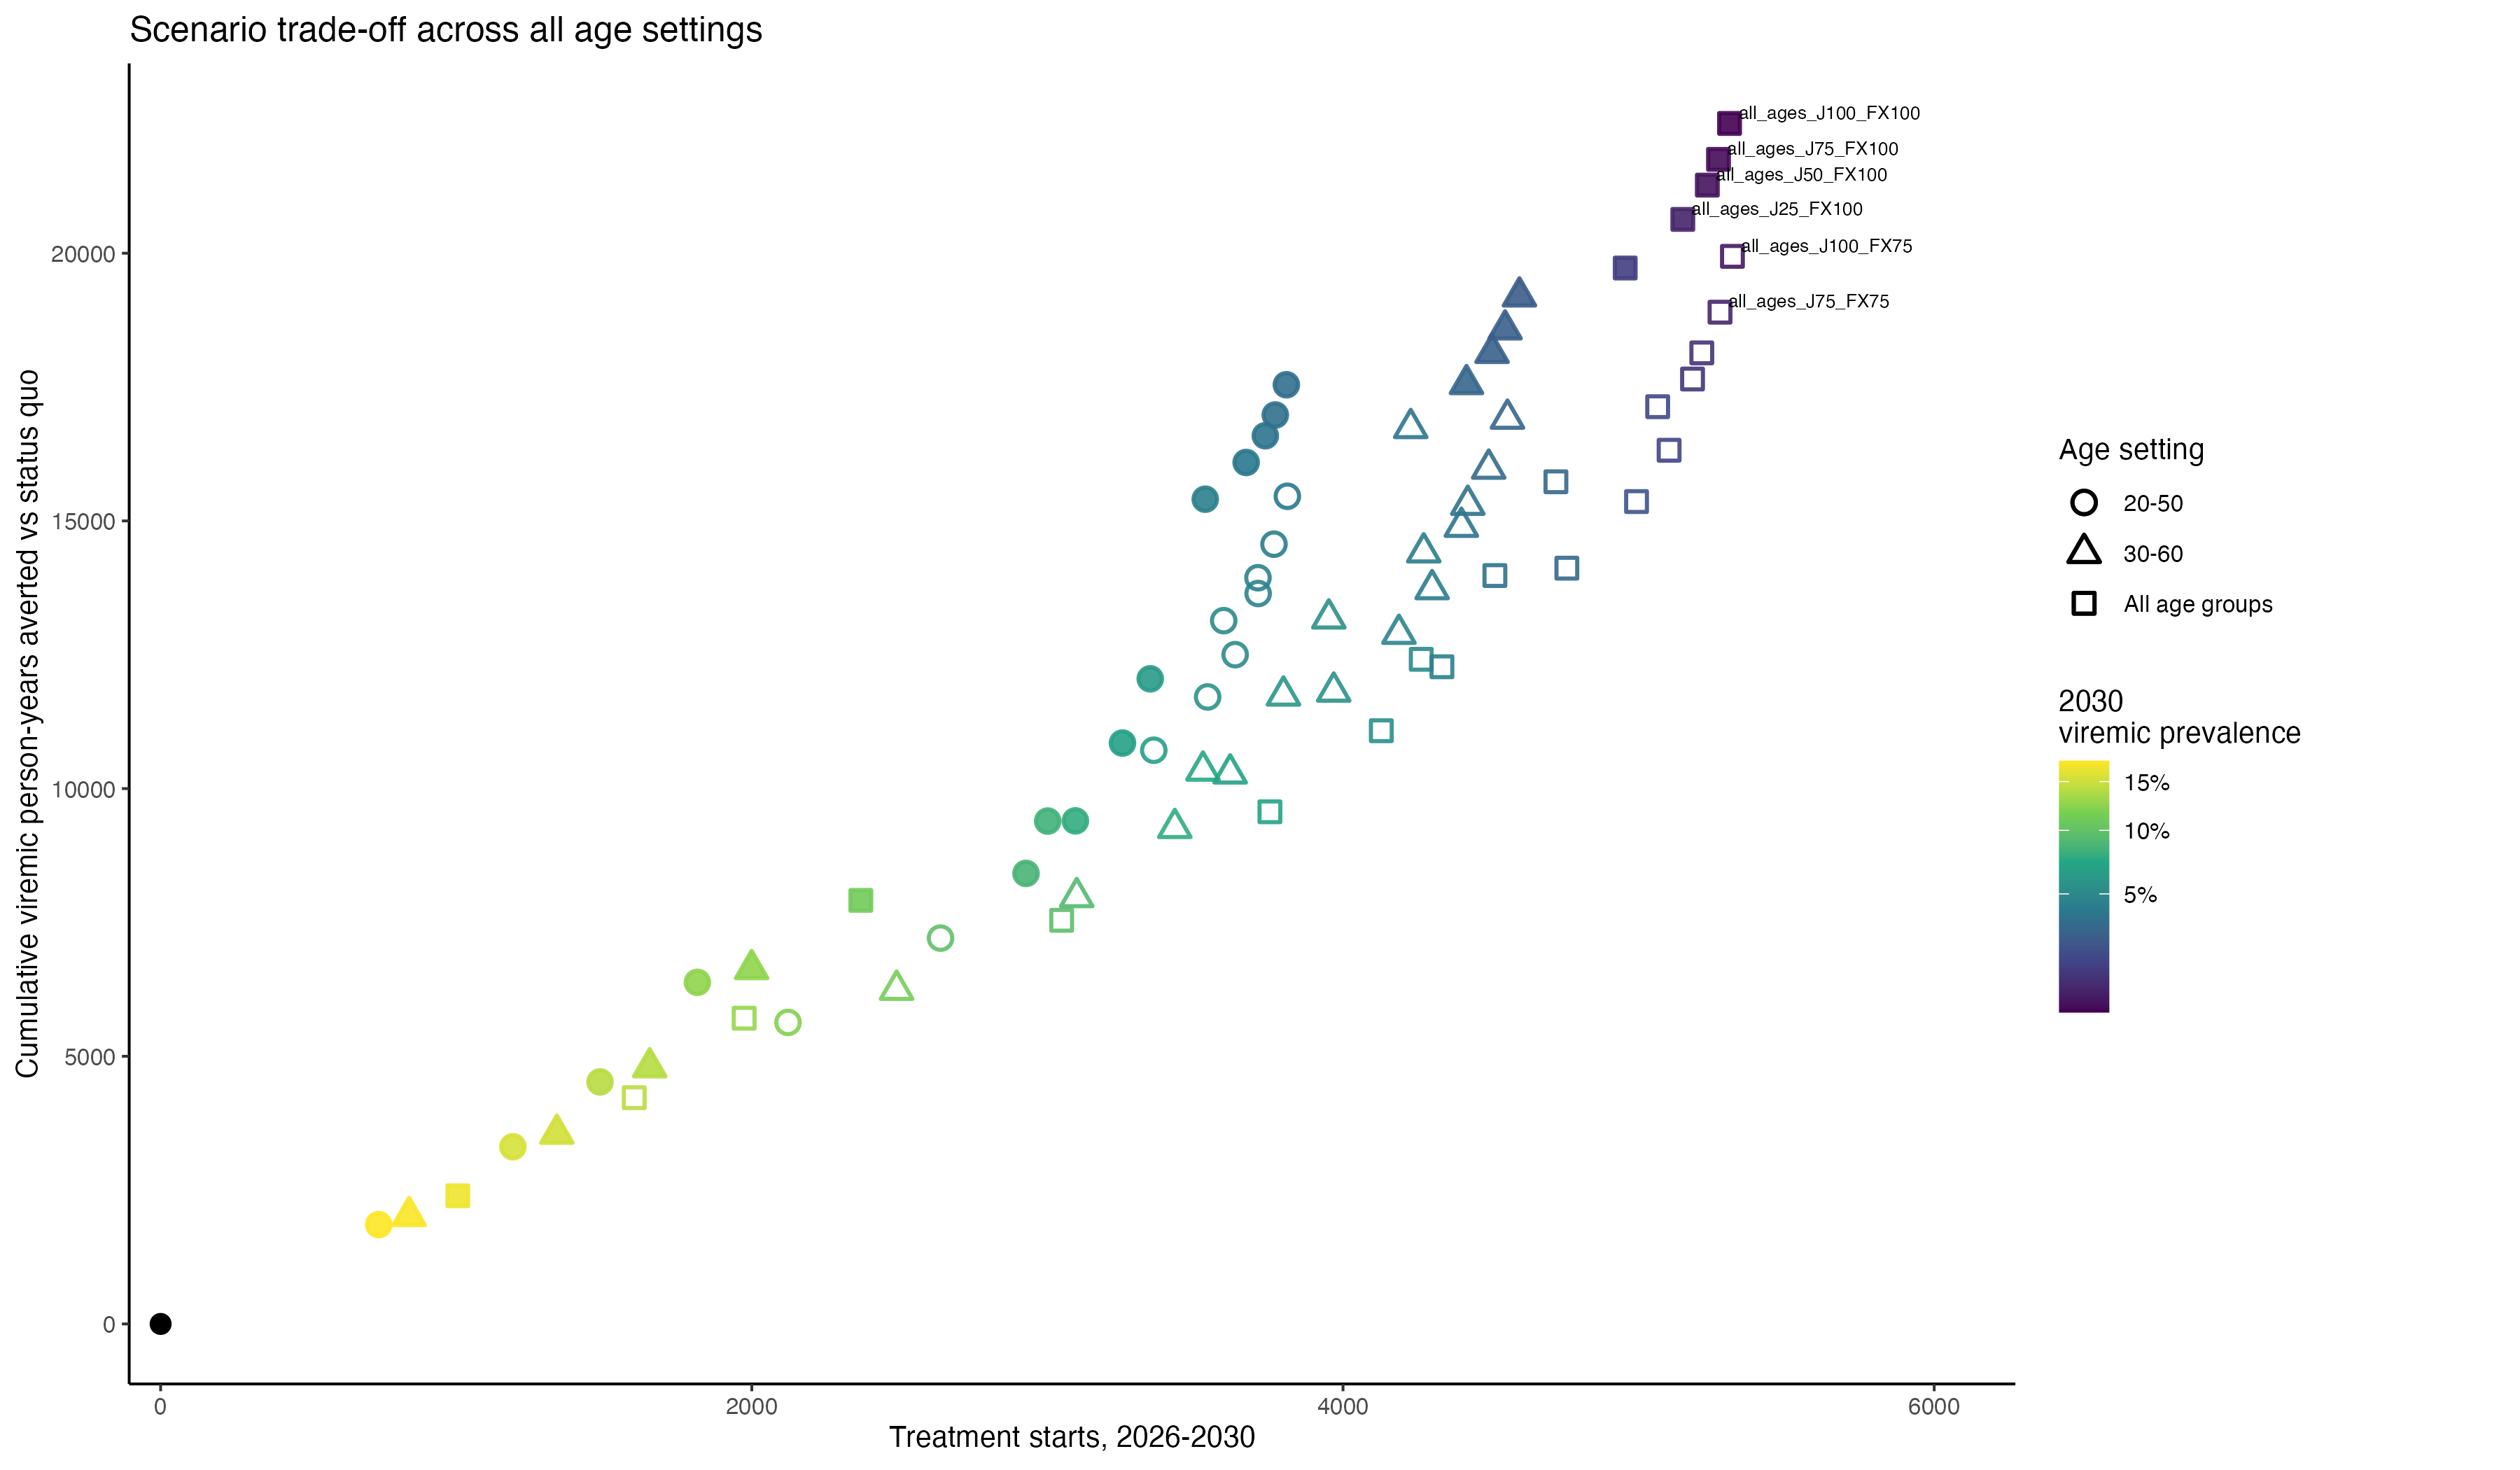

The data file committed next to this chart (first rows):
year, scenario_id, scenario, total_viremic_prev, current_viremic_prev, seroprevalence, current_population, total_population, hcv_incidence_rate, hcv_mortality_rate, scenario_type, age_group_setting, age_label, age_min_group, age_max_group, initiation_prob_D, initiation_prob_J, initiation_prob_F, initiation_prob_X, initiation_prob_FX, description, plain_language, cumulative_viremic_person_years, mean_annual_viremic_population
2030, 20_50_J0_FX0, status quo, 0.2035, 0.1808, 0.256, 4690, 24197, 326.9, 60.26, age_probability_grid, 20_50, 20-50, 2, 4, 0, 0, 0, 0, 0, 20-50: J 0%, F/X 0% initiation probabili…, Among eligible chronic people aged 20-50…, 24868, 4974
2030, 20_50_J0_FX25, 20_50_J0_FX25, 0.121, 0.1307, 0.2476, 4692, 24256, 260.6, 41.92, age_probability_grid, 20_50, 20-50, 2, 4, 0, 0, 0.25, 0.25, 0.25, 20-50: J 0%, F/X 25% initiation probabil…, Among eligible chronic people aged 20-50…, 19236, 3847
2030, 20_50_J0_FX50, 20_50_J0_FX50, 0.08223, 0.09228, 0.239, 4693, 24292, 188.1, 34.49, age_probability_grid, 20_50, 20-50, 2, 4, 0, 0, 0.5, 0.5, 0.5, 20-50: J 0%, F/X 50% initiation probabil…, Among eligible chronic people aged 20-50…, 15475, 3094
2030, 20_50_J0_FX75, 20_50_J0_FX75, 0.06278, 0.06346, 0.2307, 4694, 24315, 122.6, 31.53, age_probability_grid, 20_50, 20-50, 2, 4, 0, 0, 0.75, 0.75, 0.75, 20-50: J 0%, F/X 75% initiation probabil…, Among eligible chronic people aged 20-50…, 12818, 2563
2030, 20_50_J0_FX100, 20_50_J0_FX100, 0.04459, 0.03167, 0.217, 4695, 24340, 43.64, 29.19, age_probability_grid, 20_50, 20-50, 2, 4, 0, 0, 1, 1, 1, 20-50: J 0%, F/X 100% initiation probabi…, Among eligible chronic people aged 20-50…, 9463, 1891
2030, 20_50_J25_FX0, 20_50_J25_FX0, 0.1741, 0.1487, 0.2517, 4692, 24207, 293.9, 56.35, age_probability_grid, 20_50, 20-50, 2, 4, 0, 0.25, 0, 0, 0, 20-50: J 25%, F/X 0% initiation probabil…, Among eligible chronic people aged 20-50…, 23013, 4602
2030, 20_50_J25_FX25, 20_50_J25_FX25, 0.09901, 0.1052, 0.2436, 4693, 24264, 219.7, 39.04, age_probability_grid, 20_50, 20-50, 2, 4, 0, 0.25, 0.25, 0.25, 0.25, 20-50: J 25%, F/X 25% initiation probabi…, Among eligible chronic people aged 20-50…, 17661, 3532
2030, 20_50_J25_FX50, 20_50_J25_FX50, 0.06606, 0.0735, 0.2358, 4694, 24299, 151, 32.35, age_probability_grid, 20_50, 20-50, 2, 4, 0, 0.25, 0.5, 0.5, 0.5, 20-50: J 25%, F/X 50% initiation probabi…, Among eligible chronic people aged 20-50…, 14152, 2829
2030, 20_50_J25_FX75, 20_50_J25_FX75, 0.0513, 0.0512, 0.2283, 4695, 24321, 96.75, 29.95, age_probability_grid, 20_50, 20-50, 2, 4, 0, 0.25, 0.75, 0.75, 0.75, 20-50: J 25%, F/X 75% initiation probabi…, Among eligible chronic people aged 20-50…, 11731, 2345
2030, 20_50_J25_FX100, 20_50_J25_FX100, 0.03915, 0.02862, 0.2166, 4696, 24344, 40.11, 28.27, age_probability_grid, 20_50, 20-50, 2, 4, 0, 0.25, 1, 1, 1, 20-50: J 25%, F/X 100% initiation probab…, Among eligible chronic people aged 20-50…, 8777, 1754
2030, 20_50_J50_FX0, 20_50_J50_FX0, 0.1549, 0.1254, 0.2479, 4693, 24215, 261.5, 53.93, age_probability_grid, 20_50, 20-50, 2, 4, 0, 0.5, 0, 0, 0, 20-50: J 50%, F/X 0% initiation probabil…, Among eligible chronic people aged 20-50…, 21558, 4311
2030, 20_50_J50_FX25, 20_50_J50_FX25, 0.08562, 0.08762, 0.2403, 4694, 24271, 186.9, 37.39, age_probability_grid, 20_50, 20-50, 2, 4, 0, 0.5, 0.25, 0.25, 0.25, 20-50: J 50%, F/X 25% initiation probabi…, Among eligible chronic people aged 20-50…, 16453, 3290
2030, 20_50_J50_FX50, 20_50_J50_FX50, 0.05693, 0.06134, 0.2331, 4695, 24304, 125.1, 31.21, age_probability_grid, 20_50, 20-50, 2, 4, 0, 0.5, 0.5, 0.5, 0.5, 20-50: J 50%, F/X 50% initiation probabi…, Among eligible chronic people aged 20-50…, 13157, 2630
2030, 20_50_J50_FX75, 20_50_J50_FX75, 0.04531, 0.04382, 0.2265, 4696, 24325, 80.84, 29.15, age_probability_grid, 20_50, 20-50, 2, 4, 0, 0.5, 0.75, 0.75, 0.75, 20-50: J 50%, F/X 75% initiation probabi…, Among eligible chronic people aged 20-50…, 10930, 2185
2030, 20_50_J50_FX100, 20_50_J50_FX100, 0.03662, 0.02694, 0.2164, 4697, 24347, 38.28, 27.82, age_probability_grid, 20_50, 20-50, 2, 4, 0, 0.5, 1, 1, 1, 20-50: J 50%, F/X 100% initiation probab…, Among eligible chronic people aged 20-50…, 8278, 1654
2030, 20_50_J75_FX0, 20_50_J75_FX0, 0.1417, 0.1078, 0.2445, 4694, 24221, 232.6, 52.33, age_probability_grid, 20_50, 20-50, 2, 4, 0, 0.75, 0, 0, 0, 20-50: J 75%, F/X 0% initiation probabil…, Among eligible chronic people aged 20-50…, 20347, 4069
2030, 20_50_J75_FX25, 20_50_J75_FX25, 0.07709, 0.07519, 0.2374, 4695, 24275, 161.6, 36.39, age_probability_grid, 20_50, 20-50, 2, 4, 0, 0.75, 0.25, 0.25, 0.25, 20-50: J 75%, F/X 25% initiation probabi…, Among eligible chronic people aged 20-50…, 15472, 3093
2030, 20_50_J75_FX50, 20_50_J75_FX50, 0.05158, 0.05331, 0.2309, 4696, 24308, 107.4, 30.57, age_probability_grid, 20_50, 20-50, 2, 4, 0, 0.75, 0.5, 0.5, 0.5, 20-50: J 75%, F/X 50% initiation probabi…, Among eligible chronic people aged 20-50…, 12367, 2472
2030, 20_50_J75_FX75, 20_50_J75_FX75, 0.04209, 0.03928, 0.225, 4696, 24328, 71.13, 28.72, age_probability_grid, 20_50, 20-50, 2, 4, 0, 0.75, 0.75, 0.75, 0.75, 20-50: J 75%, F/X 75% initiation probabi…, Among eligible chronic people aged 20-50…, 10303, 2060
2030, 20_50_J75_FX100, 20_50_J75_FX100, 0.03537, 0.02595, 0.2162, 4697, 24349, 37.29, 27.57, age_probability_grid, 20_50, 20-50, 2, 4, 0, 0.75, 1, 1, 1, 20-50: J 75%, F/X 100% initiation probab…, Among eligible chronic people aged 20-50…, 7890, 1577
2030, 20_50_J100_FX0, 20_50_J100_FX0, 0.1254, 0.08502, 0.2389, 4696, 24229, 189.6, 50.46, age_probability_grid, 20_50, 20-50, 2, 4, 0, 1, 0, 0, 0, 20-50: J 100%, F/X 0% initiation probabi…, Among eligible chronic people aged 20-50…, 18488, 3697
2030, 20_50_J100_FX25, 20_50_J100_FX25, 0.0677, 0.06039, 0.233, 4696, 24282, 129.4, 35.33, age_probability_grid, 20_50, 20-50, 2, 4, 0, 1, 0.25, 0.25, 0.25, 20-50: J 100%, F/X 25% initiation probab…, Among eligible chronic people aged 20-50…, 14018, 2803
2030, 20_50_J100_FX50, 20_50_J100_FX50, 0.04621, 0.0445, 0.2277, 4697, 24313, 87.73, 29.92, age_probability_grid, 20_50, 20-50, 2, 4, 0, 1, 0.5, 0.5, 0.5, 20-50: J 100%, F/X 50% initiation probab…, Among eligible chronic people aged 20-50…, 11224, 2244
2030, 20_50_J100_FX75, 20_50_J100_FX75, 0.03898, 0.03456, 0.223, 4697, 24332, 61.28, 28.27, age_probability_grid, 20_50, 20-50, 2, 4, 0, 1, 0.75, 0.75, 0.75, 20-50: J 100%, F/X 75% initiation probab…, Among eligible chronic people aged 20-50…, 9408, 1880
2030, 20_50_J100_FX100, 20_50_J100_FX100, 0.03413, 0.02488, 0.216, 4697, 24351, 36.29, 27.29, age_probability_grid, 20_50, 20-50, 2, 4, 0, 1, 1, 1, 1, 20-50: J 100%, F/X 100% initiation proba…, Among eligible chronic people aged 20-50…, 7325, 1464
2030, 30_60_J0_FX0, status quo, 0.2035, 0.1808, 0.256, 4690, 24197, 326.9, 60.26, age_probability_grid, 30_60, 30-60, 3, 5, 0, 0, 0, 0, 0, 30-60: J 0%, F/X 0% initiation probabili…, Among eligible chronic people aged 30-60…, 24868, 4974
2030, 30_60_J0_FX25, 30_60_J0_FX25, 0.1141, 0.1345, 0.2494, 4692, 24271, 273.9, 39.05, age_probability_grid, 30_60, 30-60, 3, 5, 0, 0, 0.25, 0.25, 0.25, 30-60: J 0%, F/X 25% initiation probabil…, Among eligible chronic people aged 30-60…, 18626, 3725
2030, 30_60_J0_FX50, 30_60_J0_FX50, 0.07407, 0.09864, 0.2424, 4693, 24315, 213, 30.91, age_probability_grid, 30_60, 30-60, 3, 5, 0, 0, 0.5, 0.5, 0.5, 30-60: J 0%, F/X 50% initiation probabil…, Among eligible chronic people aged 30-60…, 14532, 2905
2030, 30_60_J0_FX75, 30_60_J0_FX75, 0.05491, 0.07105, 0.2352, 4694, 24342, 154.7, 27.99, age_probability_grid, 30_60, 30-60, 3, 5, 0, 0, 0.75, 0.75, 0.75, 30-60: J 0%, F/X 75% initiation probabil…, Among eligible chronic people aged 30-60…, 11690, 2337
2030, 30_60_J0_FX100, 30_60_J0_FX100, 0.03673, 0.03823, 0.2226, 4696, 24370, 75.17, 25.85, age_probability_grid, 30_60, 30-60, 3, 5, 0, 0, 1, 1, 1, 30-60: J 0%, F/X 100% initiation probabi…, Among eligible chronic people aged 30-60…, 8133, 1626
2030, 30_60_J25_FX0, 30_60_J25_FX0, 0.1723, 0.1495, 0.2524, 4692, 24209, 301.4, 55.86, age_probability_grid, 30_60, 30-60, 3, 5, 0, 0.25, 0, 0, 0, 30-60: J 25%, F/X 0% initiation probabil…, Among eligible chronic people aged 30-60…, 22852, 4570
2030, 30_60_J25_FX25, 30_60_J25_FX25, 0.09053, 0.1098, 0.2461, 4694, 24281, 241, 35.77, age_probability_grid, 30_60, 30-60, 3, 5, 0, 0.25, 0.25, 0.25, 0.25, 30-60: J 25%, F/X 25% initiation probabi…, Among eligible chronic people aged 30-60…, 16895, 3378
2030, 30_60_J25_FX50, 30_60_J25_FX50, 0.0564, 0.08046, 0.2397, 4695, 24324, 182.4, 28.45, age_probability_grid, 30_60, 30-60, 3, 5, 0, 0.25, 0.5, 0.5, 0.5, 30-60: J 25%, F/X 50% initiation probabi…, Among eligible chronic people aged 30-60…, 13056, 2610
2030, 30_60_J25_FX75, 30_60_J25_FX75, 0.04202, 0.0591, 0.2332, 4695, 24349, 132.7, 26.13, age_probability_grid, 30_60, 30-60, 3, 5, 0, 0.25, 0.75, 0.75, 0.75, 30-60: J 25%, F/X 75% initiation probabi…, Among eligible chronic people aged 30-60…, 10455, 2090
2030, 30_60_J25_FX100, 30_60_J25_FX100, 0.03013, 0.03523, 0.2223, 4697, 24375, 72.04, 24.75, age_probability_grid, 30_60, 30-60, 3, 5, 0, 0.25, 1, 1, 1, 30-60: J 25%, F/X 100% initiation probab…, Among eligible chronic people aged 30-60…, 7312, 1461
2030, 30_60_J50_FX0, 30_60_J50_FX0, 0.153, 0.1277, 0.2493, 4694, 24218, 275.8, 53.29, age_probability_grid, 30_60, 30-60, 3, 5, 0, 0.5, 0, 0, 0, 30-60: J 50%, F/X 0% initiation probabil…, Among eligible chronic people aged 30-60…, 21315, 4263
2030, 30_60_J50_FX25, 30_60_J50_FX25, 0.07697, 0.09345, 0.2434, 4695, 24288, 214.4, 34.01, age_probability_grid, 30_60, 30-60, 3, 5, 0, 0.5, 0.25, 0.25, 0.25, 30-60: J 50%, F/X 25% initiation probabi…, Among eligible chronic people aged 30-60…, 15603, 3120
2030, 30_60_J50_FX50, 30_60_J50_FX50, 0.047, 0.06916, 0.2375, 4696, 24330, 160.8, 27.23, age_probability_grid, 30_60, 30-60, 3, 5, 0, 0.5, 0.5, 0.5, 0.5, 30-60: J 50%, F/X 50% initiation probabi…, Among eligible chronic people aged 30-60…, 11977, 2394
2030, 30_60_J50_FX75, 30_60_J50_FX75, 0.03569, 0.05217, 0.2317, 4696, 24354, 118.9, 25.27, age_probability_grid, 30_60, 30-60, 3, 5, 0, 0.5, 0.75, 0.75, 0.75, 30-60: J 50%, F/X 75% initiation probabi…, Among eligible chronic people aged 30-60…, 9567, 1912
2030, 30_60_J50_FX100, 30_60_J50_FX100, 0.02728, 0.03371, 0.2222, 4697, 24379, 70.36, 24.26, age_probability_grid, 30_60, 30-60, 3, 5, 0, 0.5, 1, 1, 1, 30-60: J 50%, F/X 100% initiation probab…, Among eligible chronic people aged 30-60…, 6730, 1345
2030, 30_60_J75_FX0, 30_60_J75_FX0, 0.1404, 0.112, 0.2464, 4695, 24225, 253.1, 51.71, age_probability_grid, 30_60, 30-60, 3, 5, 0, 0.75, 0, 0, 0, 30-60: J 75%, F/X 0% initiation probabil…, Among eligible chronic people aged 30-60…, 20074, 4014
2030, 30_60_J75_FX25, 30_60_J75_FX25, 0.06882, 0.08238, 0.241, 4696, 24294, 193.9, 33.03, age_probability_grid, 30_60, 30-60, 3, 5, 0, 0.75, 0.25, 0.25, 0.25, 30-60: J 75%, F/X 25% initiation probabi…, Among eligible chronic people aged 30-60…, 14585, 2916
2030, 30_60_J75_FX50, 30_60_J75_FX50, 0.04185, 0.06197, 0.2356, 4697, 24334, 145.9, 26.61, age_probability_grid, 30_60, 30-60, 3, 5, 0, 0.75, 0.5, 0.5, 0.5, 30-60: J 75%, F/X 50% initiation probabi…, Among eligible chronic people aged 30-60…, 11143, 2227
2030, 30_60_J75_FX75, 30_60_J75_FX75, 0.03252, 0.04806, 0.2304, 4697, 24358, 110.3, 24.87, age_probability_grid, 30_60, 30-60, 3, 5, 0, 0.75, 0.75, 0.75, 0.75, 30-60: J 75%, F/X 75% initiation probabi…, Among eligible chronic people aged 30-60…, 8892, 1777
2030, 30_60_J75_FX100, 30_60_J75_FX100, 0.02602, 0.03289, 0.222, 4698, 24381, 69.39, 24.02, age_probability_grid, 30_60, 30-60, 3, 5, 0, 0.75, 1, 1, 1, 30-60: J 75%, F/X 100% initiation probab…, Among eligible chronic people aged 30-60…, 6291, 1257
2030, 30_60_J100_FX0, 30_60_J100_FX0, 0.1256, 0.09241, 0.2417, 4696, 24234, 218.7, 49.97, age_probability_grid, 30_60, 30-60, 3, 5, 0, 1, 0, 0, 0, 30-60: J 100%, F/X 0% initiation probabi…, Among eligible chronic people aged 30-60…, 18240, 3647
2030, 30_60_J100_FX25, 30_60_J100_FX25, 0.06026, 0.06949, 0.2372, 4697, 24300, 167.1, 32.08, age_probability_grid, 30_60, 30-60, 3, 5, 0, 1, 0.25, 0.25, 0.25, 30-60: J 100%, F/X 25% initiation probab…, Among eligible chronic people aged 30-60…, 13130, 2625
2030, 30_60_J100_FX50, 30_60_J100_FX50, 0.03688, 0.05414, 0.2328, 4697, 24339, 128.4, 26.05, age_probability_grid, 30_60, 30-60, 3, 5, 0, 1, 0.5, 0.5, 0.5, 30-60: J 100%, F/X 50% initiation probab…, Among eligible chronic people aged 30-60…, 9978, 1995
2030, 30_60_J100_FX75, 30_60_J100_FX75, 0.02959, 0.04378, 0.2286, 4698, 24362, 100.7, 24.49, age_probability_grid, 30_60, 30-60, 3, 5, 0, 1, 0.75, 0.75, 0.75, 30-60: J 100%, F/X 75% initiation probab…, Among eligible chronic people aged 30-60…, 7959, 1591
2030, 30_60_J100_FX100, 30_60_J100_FX100, 0.02485, 0.03207, 0.2218, 4698, 24384, 68.33, 23.79, age_probability_grid, 30_60, 30-60, 3, 5, 0, 1, 1, 1, 1, 30-60: J 100%, F/X 100% initiation proba…, Among eligible chronic people aged 30-60…, 5675, 1134
2030, all_ages_J0_FX0, status quo, 0.2035, 0.1808, 0.256, 4690, 24197, 326.9, 60.26, age_probability_grid, all_ages, All age groups, 1, 6, 0, 0, 0, 0, 0, All age groups: J 0%, F/X 0% initiation …, Among eligible chronic people aged All a…, 24868, 4974
2030, all_ages_J0_FX25, all_ages_J0_FX25, 0.09676, 0.1219, 0.2482, 4692, 24285, 259.9, 35.65, age_probability_grid, all_ages, All age groups, 1, 6, 0, 0, 0.25, 0.25, 0.25, All age groups: J 0%, F/X 25% initiation…, Among eligible chronic people aged All a…, 17328, 3465
2030, all_ages_J0_FX50, all_ages_J0_FX50, 0.05091, 0.07885, 0.2399, 4694, 24337, 185.1, 26.64, age_probability_grid, all_ages, All age groups, 1, 6, 0, 0, 0.5, 0.5, 0.5, All age groups: J 0%, F/X 50% initiation…, Among eligible chronic people aged All a…, 12453, 2490
2030, all_ages_J0_FX75, all_ages_J0_FX75, 0.03058, 0.04791, 0.2316, 4695, 24368, 117.6, 23.68, age_probability_grid, all_ages, All age groups, 1, 6, 0, 0, 0.75, 0.75, 0.75, All age groups: J 0%, F/X 75% initiation…, Among eligible chronic people aged All a…, 9137, 1826
2030, all_ages_J0_FX100, all_ages_J0_FX100, 0.01365, 0.01593, 0.2178, 4697, 24399, 37.25, 21.74, age_probability_grid, all_ages, All age groups, 1, 6, 0, 0, 1, 1, 1, All age groups: J 0%, F/X 100% initiatio…, Among eligible chronic people aged All a…, 5145, 1028
2030, all_ages_J25_FX0, all_ages_J25_FX0, 0.1666, 0.1421, 0.2517, 4693, 24211, 294, 55.18, age_probability_grid, all_ages, All age groups, 1, 6, 0, 0.25, 0, 0, 0, All age groups: J 25%, F/X 0% initiation…, Among eligible chronic people aged All a…, 22474, 4495
2030, all_ages_J25_FX25, all_ages_J25_FX25, 0.06966, 0.09228, 0.2442, 4695, 24297, 217.7, 31.97, age_probability_grid, all_ages, All age groups, 1, 6, 0, 0.25, 0.25, 0.25, 0.25, All age groups: J 25%, F/X 25% initiatio…, Among eligible chronic people aged All a…, 15302, 3059
2030, all_ages_J25_FX50, all_ages_J25_FX50, 0.03123, 0.05775, 0.2366, 4696, 24347, 146.7, 23.95, age_probability_grid, all_ages, All age groups, 1, 6, 0, 0.25, 0.5, 0.5, 0.5, All age groups: J 25%, F/X 50% initiatio…, Among eligible chronic people aged All a…, 10751, 2149
2030, all_ages_J25_FX75, all_ages_J25_FX75, 0.01673, 0.03469, 0.2292, 4697, 24376, 90.84, 21.72, age_probability_grid, all_ages, All age groups, 1, 6, 0, 0.25, 0.75, 0.75, 0.75, All age groups: J 25%, F/X 75% initiatio…, Among eligible chronic people aged All a…, 7735, 1546
2030, all_ages_J25_FX100, all_ages_J25_FX100, 0.006988, 0.01315, 0.2175, 4698, 24405, 33.69, 20.61, age_probability_grid, all_ages, All age groups, 1, 6, 0, 0.25, 1, 1, 1, All age groups: J 25%, F/X 100% initiati…, Among eligible chronic people aged All a…, 4236, 845.9
... 15 more rows
